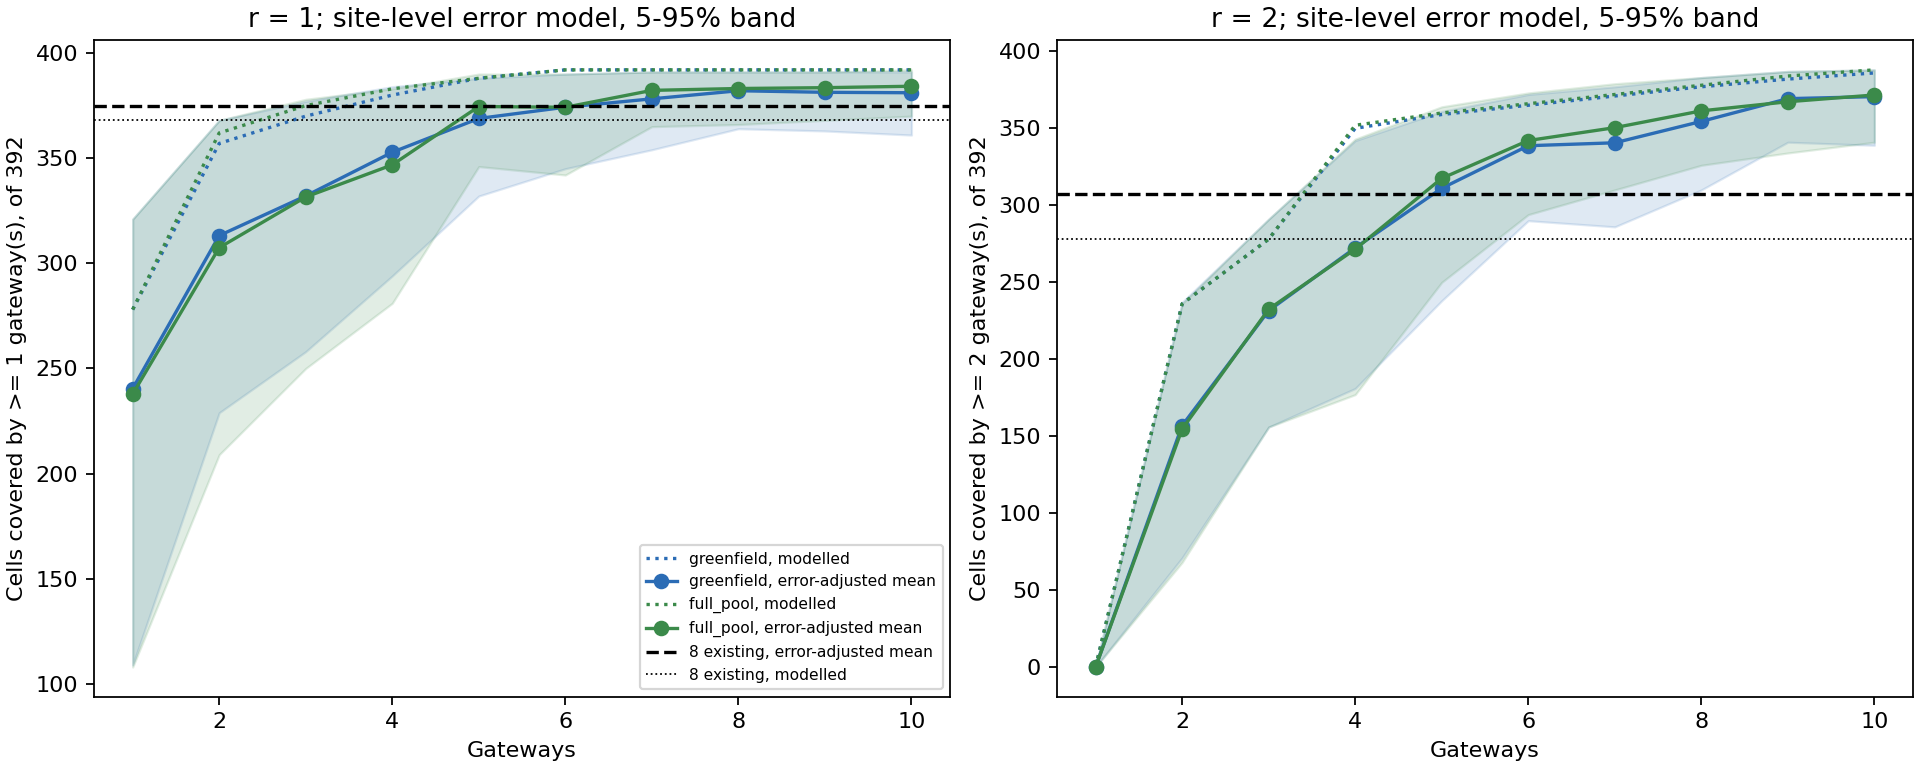

Source data for this figure (header and first rows):
redundancy, error_model, pool, budget, modelled_cells, mean, p05, p95, prob_beats_existing_mean, optimal
1, pooled, existing_all, 8, 368, 373.5, 367, 380, , 
1, pooled, greenfield, 1, 278, 233, 220, 246, 0.0000, True
1, pooled, greenfield, 2, 357, 309, 297, 321, 0.0000, True
1, pooled, greenfield, 3, 370, 327.2, 316, 339, 0.0000, True
1, pooled, greenfield, 4, 380, 348.9, 339, 358, 0.0000, True
1, pooled, greenfield, 5, 388, 365.8, 357.9, 373, 0.0425, True
1, pooled, greenfield, 6, 392, 371.8, 364, 379, 0.3465, True
1, pooled, greenfield, 7, 392, 376.9, 371, 383, 0.8215, True
1, pooled, greenfield, 8, 392, 380.6, 375, 386, 0.9775, True
1, pooled, greenfield, 9, 392, 379.9, 374, 385, 0.9705, True
1, pooled, greenfield, 10, 392, 379.9, 374, 385, 0.9650, True
1, pooled, full_pool, 1, 278, 233, 220, 245, 0.0000, True
1, pooled, full_pool, 2, 362, 303.2, 290, 315, 0.0000, True
1, pooled, full_pool, 3, 375, 326.5, 315, 338, 0.0000, True
1, pooled, full_pool, 4, 383, 342.6, 332, 352, 0.0000, True
1, pooled, full_pool, 5, 388, 372.1, 365, 379, 0.3725, True
1, pooled, full_pool, 6, 392, 371.7, 364, 378, 0.3550, True
1, pooled, full_pool, 7, 392, 381.1, 376, 386, 0.9865, True
1, pooled, full_pool, 8, 392, 381.8, 377, 387, 0.9940, True
1, pooled, full_pool, 9, 392, 382.2, 377, 387, 0.9980, True
1, pooled, full_pool, 10, 392, 383.2, 378, 387, 1, True
1, site, existing_all, 8, 368, 374.7, 352, 388, , 
1, site, greenfield, 1, 278, 240.4, 109, 321, 0.0000, True
1, site, greenfield, 2, 357, 313.2, 228.9, 368, 0.0120, True
1, site, greenfield, 3, 370, 332, 258, 377, 0.0720, True
1, site, greenfield, 4, 380, 352.8, 294, 384, 0.2130, True
1, site, greenfield, 5, 388, 368.9, 332, 388, 0.4850, True
1, site, greenfield, 6, 392, 374.2, 345, 390, 0.6085, True
1, site, greenfield, 7, 392, 378.2, 354, 391, 0.7285, True
1, site, greenfield, 8, 392, 382.1, 364, 391, 0.8325, True
1, site, greenfield, 9, 392, 381.3, 362.9, 391, 0.8210, True
1, site, greenfield, 10, 392, 381.1, 361, 391, 0.8165, True
1, site, full_pool, 1, 278, 237.8, 108, 321, 0.0000, True
1, site, full_pool, 2, 362, 307.4, 209, 368, 0.0160, True
1, site, full_pool, 3, 375, 331.5, 250, 378, 0.0920, True
1, site, full_pool, 4, 383, 346.8, 281, 383, 0.1765, True
1, site, full_pool, 5, 388, 374.6, 346, 390, 0.6240, True
1, site, full_pool, 6, 392, 374.2, 342, 390, 0.6095, True
1, site, full_pool, 7, 392, 382.2, 365, 391, 0.8445, True
1, site, full_pool, 8, 392, 383.1, 366, 391, 0.8785, True
1, site, full_pool, 9, 392, 383.5, 368, 391, 0.8865, True
1, site, full_pool, 10, 392, 384.2, 370, 392, 0.9045, True
2, pooled, existing_all, 8, 278, 301.8, 290, 314, , 
2, pooled, greenfield, 1, 0, 0.0000, 0.0000, 0.0000, 0.0000, True
2, pooled, greenfield, 2, 236, 149.9, 137, 163, 0.0000, True
2, pooled, greenfield, 3, 278, 226.2, 215, 238, 0.0000, True
2, pooled, greenfield, 4, 350, 265.7, 252, 279, 0.0000, True
2, pooled, greenfield, 5, 359, 305, 293, 317, 0.6870, True
2, pooled, greenfield, 6, 365, 334.6, 325, 344, 1, True
2, pooled, greenfield, 7, 371, 335.1, 325, 346, 1, True
2, pooled, greenfield, 8, 377, 349.8, 341, 359, 1, True
2, pooled, greenfield, 9, 382, 366.1, 358, 373, 1, True
2, pooled, greenfield, 10, 386, 368.2, 361, 375, 1, True
2, pooled, full_pool, 1, 0, 0.0000, 0.0000, 0.0000, 0.0000, True
2, pooled, full_pool, 2, 236, 149.9, 137, 163, 0.0000, True
2, pooled, full_pool, 3, 278, 226.1, 214, 238, 0.0000, True
2, pooled, full_pool, 4, 352, 263.9, 250, 278, 0.0000, True
2, pooled, full_pool, 5, 360, 312.8, 302, 324, 0.9525, True
2, pooled, full_pool, 6, 366, 337.5, 328, 347, 1, True
2, pooled, full_pool, 7, 372, 346.6, 338, 355, 1, True
... 24 more rows
